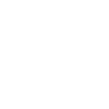
t = 0.00 s
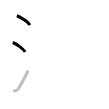
t = 2.25 s
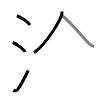
t = 4.50 s
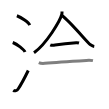
t = 6.50 s
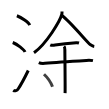
t = 8.75 s
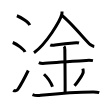
t = 11.00 s

The animated SVG that drew these frames (rendered in a browser with its animation timeline set to each time). Animation: 11 SMIL elements (animate=11); one cycle of 11.00 s.

<svg width="109px" height="109px" viewBox="0 0 px 109px" xmlns="http://www.w3.org/2000/svg" xmlns:xlink="http://www.w3.org/1999/xlink" xml:space="preserve" version="1.1"  baseProfile="full">
<path d="M16.88,15.75c4.54,1.65,11.73,6.78,12.87,9.34" style="fill:none;stroke:black;stroke-width:3;opacity:0">
  <animate attributeType="CSS" attributeName="opacity" from="0" to="1" begin="0s" dur="1s" repeatCount="0" fill="freeze" />
</path>
<path d="M12.75,42.5C17.07,44.18,23.92,49.39,25,52" style="fill:none;stroke:black;stroke-width:3;opacity:0">
  <animate attributeType="CSS" attributeName="opacity" from="0" to="1" begin="1s" dur="1s" repeatCount="0" fill="freeze" />
</path>
<path d="M13.25,90.23c1.71,1.27,3.78,0.32,4.86-1.25c3.14-4.57,7.29-12.66,10.14-18.49" style="fill:none;stroke:black;stroke-width:3;opacity:0">
  <animate attributeType="CSS" attributeName="opacity" from="0" to="1" begin="2s" dur="1s" repeatCount="0" fill="freeze" />
</path>
<path d="M62,11.5c0,0.99,0.08,1.77-0.22,2.96C60.22,20.64,46.67,43.61,34,52.75" style="fill:none;stroke:black;stroke-width:3;opacity:0">
  <animate attributeType="CSS" attributeName="opacity" from="0" to="1" begin="3s" dur="1s" repeatCount="0" fill="freeze" />
</path>
<path d="M62.25,15.75c6.97,4.94,25.63,27.18,27.9,28.73c2.31,1.58,3.07,1.87,4.1,2.02" style="fill:none;stroke:black;stroke-width:3;opacity:0">
  <animate attributeType="CSS" attributeName="opacity" from="0" to="1" begin="4s" dur="1s" repeatCount="0" fill="freeze" />
</path>
<path d="M50.27,44.83c0.67,0.31,2.85,0.41,3.53,0.32c3.15-0.42,9.32-1.36,22.38-2.46c1.03-0.09,1.97,0.06,2.83,0.32" style="fill:none;stroke:black;stroke-width:3;opacity:0">
  <animate attributeType="CSS" attributeName="opacity" from="0" to="1" begin="5s" dur="1s" repeatCount="0" fill="freeze" />
</path>
<path d="M38.8,62.61c1.13,0.52,4.85,0.81,6,0.69c6.6-0.69,20.11-1.72,41.56-2.92c1.41-0.08,4.5-0.21,6.6,0.25" style="fill:none;stroke:black;stroke-width:3;opacity:0">
  <animate attributeType="CSS" attributeName="opacity" from="0" to="1" begin="6s" dur="1s" repeatCount="0" fill="freeze" />
</path>
<path d="M63.97,46.32c0.89,0.85,0.89,2.76,0.89,3.43c0,4.75,0.44,38.57,0.22,43.32" style="fill:none;stroke:black;stroke-width:3;opacity:0">
  <animate attributeType="CSS" attributeName="opacity" from="0" to="1" begin="7s" dur="1s" repeatCount="0" fill="freeze" />
</path>
<path d="M44,74.25c5.02,4.69,7.48,9.77,8.5,12.5" style="fill:none;stroke:black;stroke-width:3;opacity:0">
  <animate attributeType="CSS" attributeName="opacity" from="0" to="1" begin="8s" dur="1s" repeatCount="0" fill="freeze" />
</path>
<path d="M82.82,68.61c0.36,1.08,0.54,2.66,0.4,3.58c-0.36,2.35-5.72,10.25-8.72,13.56" style="fill:none;stroke:black;stroke-width:3;opacity:0">
  <animate attributeType="CSS" attributeName="opacity" from="0" to="1" begin="9s" dur="1s" repeatCount="0" fill="freeze" />
</path>
<path d="M32.5,94.61c0.73,0.28,4.39,1.06,6,0.89c7.83-0.82,31.81-3.61,54.82-3.61c2.19,0,4.83,0.36,5.93,0.7" style="fill:none;stroke:black;stroke-width:3;opacity:0">
  <animate attributeType="CSS" attributeName="opacity" from="0" to="1" begin="10s" dur="1s" repeatCount="0" fill="freeze" />
</path>
</svg>
